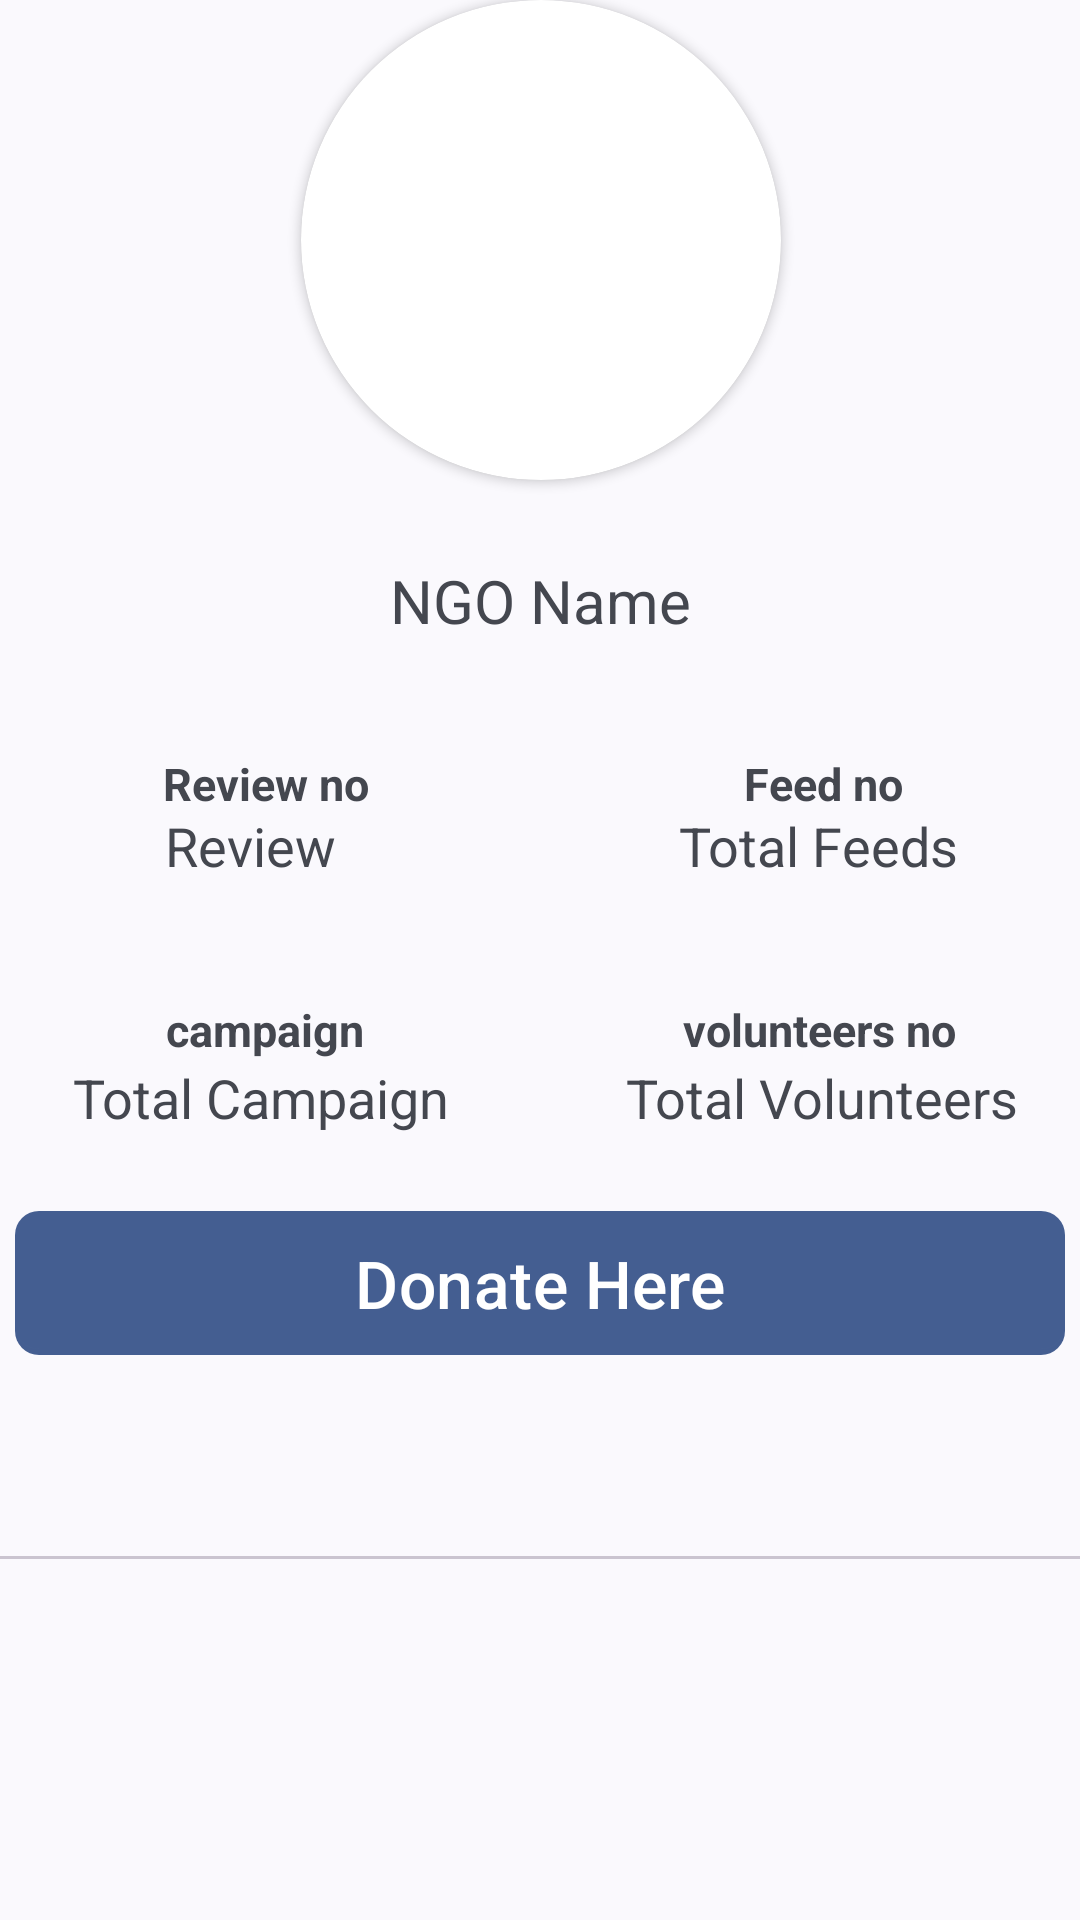

Produce the Android XML layout that renders to this screen, including the resource entries it uses.
<!-- AndroidManifest.xml: application theme Theme.Feedem -->
<!-- res/layout/fragment_home.xml -->
<?xml version="1.0" encoding="utf-8"?>
<FrameLayout
    xmlns:android="http://schemas.android.com/apk/res/android"
    xmlns:app="http://schemas.android.com/apk/res-auto"
    xmlns:tools="http://schemas.android.com/tools"
    tools:context=".ui.donate.DonateFragment"
    android:id="@+id/home1"
    android:layout_height="match_parent"
    android:layout_width="match_parent"
    >

    <androidx.constraintlayout.widget.ConstraintLayout
        android:layout_height="match_parent"
        android:layout_width="match_parent">

        <androidx.cardview.widget.CardView
            android:id="@+id/cardView2"
            android:layout_width="wrap_content"
            android:layout_height="wrap_content"
            app:cardCornerRadius="90dp"
            app:layout_constraintBottom_toBottomOf="parent"
            app:layout_constraintEnd_toEndOf="parent"
            app:layout_constraintHorizontal_bias="0.501"
            app:layout_constraintStart_toStartOf="parent"
            app:layout_constraintTop_toTopOf="parent"
            app:layout_constraintVertical_bias="00">


            <ImageView
                android:id="@+id/NGOImage"
                android:layout_width="160dp"
                android:layout_height="160dp"
                tools:src="@drawable/img" />
        </androidx.cardview.widget.CardView>

        <TextView
            android:id="@+id/Ngoname1"
            android:layout_width="wrap_content"
            android:layout_height="wrap_content"
            android:text="NGO Name"
            android:textSize="20dp"
            app:layout_constraintBottom_toBottomOf="parent"
            app:layout_constraintEnd_toEndOf="parent"
            app:layout_constraintStart_toStartOf="parent"
            app:layout_constraintTop_toBottomOf="@+id/cardView2"
            app:layout_constraintVertical_bias="0.059" />

        
        
        
        
        
        
        
        
        

        <TextView
            android:id="@+id/ReviewValue"
            android:layout_width="90dp"
            android:layout_height="wrap_content"
            android:gravity="center"
            android:text="Review no"
            android:textAlignment="center"
            android:textSize="15dp"
            android:textStyle="bold"
            app:layout_constraintBottom_toBottomOf="parent"
            app:layout_constraintEnd_toEndOf="parent"
            app:layout_constraintHorizontal_bias="0.161"
            app:layout_constraintStart_toStartOf="parent"
            app:layout_constraintTop_toBottomOf="@+id/Ngoname1"
            app:layout_constraintVertical_bias="0.092" />

        <TextView
            android:id="@+id/Review"
            android:layout_width="wrap_content"
            android:layout_height="wrap_content"
            android:text="Review "
            android:textSize="18dp"
            app:layout_constraintBottom_toBottomOf="parent"
            app:layout_constraintEnd_toEndOf="parent"
            app:layout_constraintHorizontal_bias="0.184"
            app:layout_constraintStart_toStartOf="parent"
            app:layout_constraintTop_toBottomOf="@+id/Ngoname1"
            app:layout_constraintVertical_bias="0.139" />

        <TextView
            android:id="@+id/Feed"
            android:layout_width="80dp"
            android:layout_height="wrap_content"
            android:gravity="center"
            android:text="Feed no"
            android:textSize="15dp"
            android:textStyle="bold"
            app:layout_constraintBottom_toBottomOf="parent"
            app:layout_constraintEnd_toEndOf="parent"
            app:layout_constraintHorizontal_bias="0.837"
            app:layout_constraintStart_toStartOf="parent"
            app:layout_constraintTop_toBottomOf="@+id/Ngoname1"
            app:layout_constraintVertical_bias="0.092" />

        <TextView
        android:id="@+id/TotalFeeds"
        android:layout_width="wrap_content"
        android:layout_height="wrap_content"
        android:text="Total Feeds "
        android:textSize="18dp"
        app:layout_constraintBottom_toBottomOf="parent"
        app:layout_constraintEnd_toEndOf="parent"
        app:layout_constraintHorizontal_bias="0.862"
        app:layout_constraintStart_toStartOf="parent"
        app:layout_constraintTop_toBottomOf="@+id/Ngoname1"
        app:layout_constraintVertical_bias="0.139" />

        

        <TextView
            android:id="@+id/campaign"
            android:layout_width="90dp"
            android:layout_height="wrap_content"
            android:gravity="center"
            android:text="campaign"
            android:textSize="15dp"
            android:textStyle="bold"
            app:layout_constraintBottom_toBottomOf="parent"
            app:layout_constraintEnd_toEndOf="parent"
            app:layout_constraintHorizontal_bias="0.161"
            app:layout_constraintStart_toStartOf="parent"
            app:layout_constraintTop_toBottomOf="@+id/Ngoname1"
            app:layout_constraintVertical_bias="0.294" />

        <TextView
        android:id="@+id/Totalcampaign"
        android:layout_width="wrap_content"
        android:layout_height="wrap_content"
        android:text="Total Campaign "
        android:textSize="18dp"
        app:layout_constraintBottom_toBottomOf="parent"
        app:layout_constraintEnd_toEndOf="parent"
        app:layout_constraintHorizontal_bias="0.106"
        app:layout_constraintStart_toStartOf="parent"
        app:layout_constraintTop_toBottomOf="@+id/Ngoname1"
        app:layout_constraintVertical_bias="0.348" />

        <TextView
            android:id="@+id/volunteers"
            android:layout_width="110dp"
            android:layout_height="wrap_content"
            android:gravity="center"
            android:text="volunteers no"
            android:textAlignment="center"
            android:textSize="15dp"
            android:textStyle="bold"
            app:layout_constraintBottom_toBottomOf="parent"
            app:layout_constraintEnd_toEndOf="parent"
            app:layout_constraintHorizontal_bias="0.872"
            app:layout_constraintStart_toStartOf="parent"
            app:layout_constraintTop_toBottomOf="@+id/Ngoname1"
            app:layout_constraintVertical_bias="0.294" />

        <TextView
        android:id="@+id/TotalVolunteers"
        android:layout_width="wrap_content"
        android:layout_height="wrap_content"
        android:text="Total Volunteers"
        android:textSize="18dp"
        app:layout_constraintBottom_toBottomOf="parent"
        app:layout_constraintEnd_toEndOf="parent"
        app:layout_constraintHorizontal_bias="0.911"
        app:layout_constraintStart_toStartOf="parent"
        app:layout_constraintTop_toBottomOf="@+id/Ngoname1"
        app:layout_constraintVertical_bias="0.348" />

    <com.google.android.material.button.MaterialButton
        android:id="@+id/materialButton"
        android:layout_width="350dp"
        android:layout_height="wrap_content"
        android:layout_margin="0dp"
        android:background="@drawable/button_background"
        android:padding="0dp"
        android:text="Donate Here"
        android:textSize="22dp"
        app:layout_constraintBottom_toBottomOf="parent"
        app:layout_constraintEnd_toEndOf="parent"
        app:layout_constraintHorizontal_bias="0.491"
        app:layout_constraintStart_toStartOf="parent"
        app:layout_constraintTop_toBottomOf="@+id/Ngoname1"
        app:layout_constraintVertical_bias="0.502" />

    <com.google.android.material.tabs.TabLayout
            android:id="@+id/tabLayout"
            android:layout_width="match_parent"
            android:layout_height="wrap_content"
            app:layout_constraintEnd_toEndOf="parent"
            app:layout_constraintStart_toStartOf="parent"
            android:layout_marginTop="20dp"
            app:layout_constraintTop_toBottomOf="@+id/materialButton" />

    <androidx.viewpager2.widget.ViewPager2
        android:id="@+id/viewPager"
        android:layout_width="match_parent"
        android:layout_height="match_parent"
        app:layout_constrainedHeight="true"
        android:layout_marginTop="10dp"
        android:nestedScrollingEnabled="true"
        app:layout_constraintBottom_toBottomOf="parent"
        app:layout_constraintEnd_toEndOf="parent"
        app:layout_constraintStart_toStartOf="parent"
        app:layout_constraintTop_toBottomOf="@+id/tabLayout" />
    </androidx.constraintlayout.widget.ConstraintLayout>
</FrameLayout>
<!-- resources referenced by this layout -->
<resources>
  <!-- drawable button_background (drawable) -->
  <layer-list xmlns:android="http://schemas.android.com/apk/res/android">
  
      <item>
          <shape android:shape="rectangle">
              <solid android:color="#090808" />
              <corners android:radius="15dp" />
          </shape>
      </item>
  
      <item android:top="2dp">
          <shape android:shape="rectangle">
              <gradient android:angle="270"
                  android:startColor="#0E0E0E"
                  android:endColor="#121111" />
              <corners android:radius="8dp" />
          </shape>
      </item>
  
      <item android:bottom="2dp">
          <shape android:shape="rectangle">
              <gradient android:angle="270"
                  android:startColor="#120C0C"
                  android:endColor="#0E0C0C" />
              <corners android:radius="8dp" />
          </shape>
      </item>
  
  </layer-list>
  <!-- drawable img: png bitmap (drawable, 9561 bytes) -->
  <style name="Theme.Feedem" parent="Base.Theme.Feedem">
          
          <item name="android:navigationBarColor">@android:color/transparent</item>
          <item name="android:statusBarColor">@android:color/transparent</item>
          <item name="android:windowLightStatusBar">?attr/isLightTheme</item>
      </style>
  <style name="Base.Theme.Feedem" parent="Theme.Material3.DynamicColors.DayNight" />
</resources>
